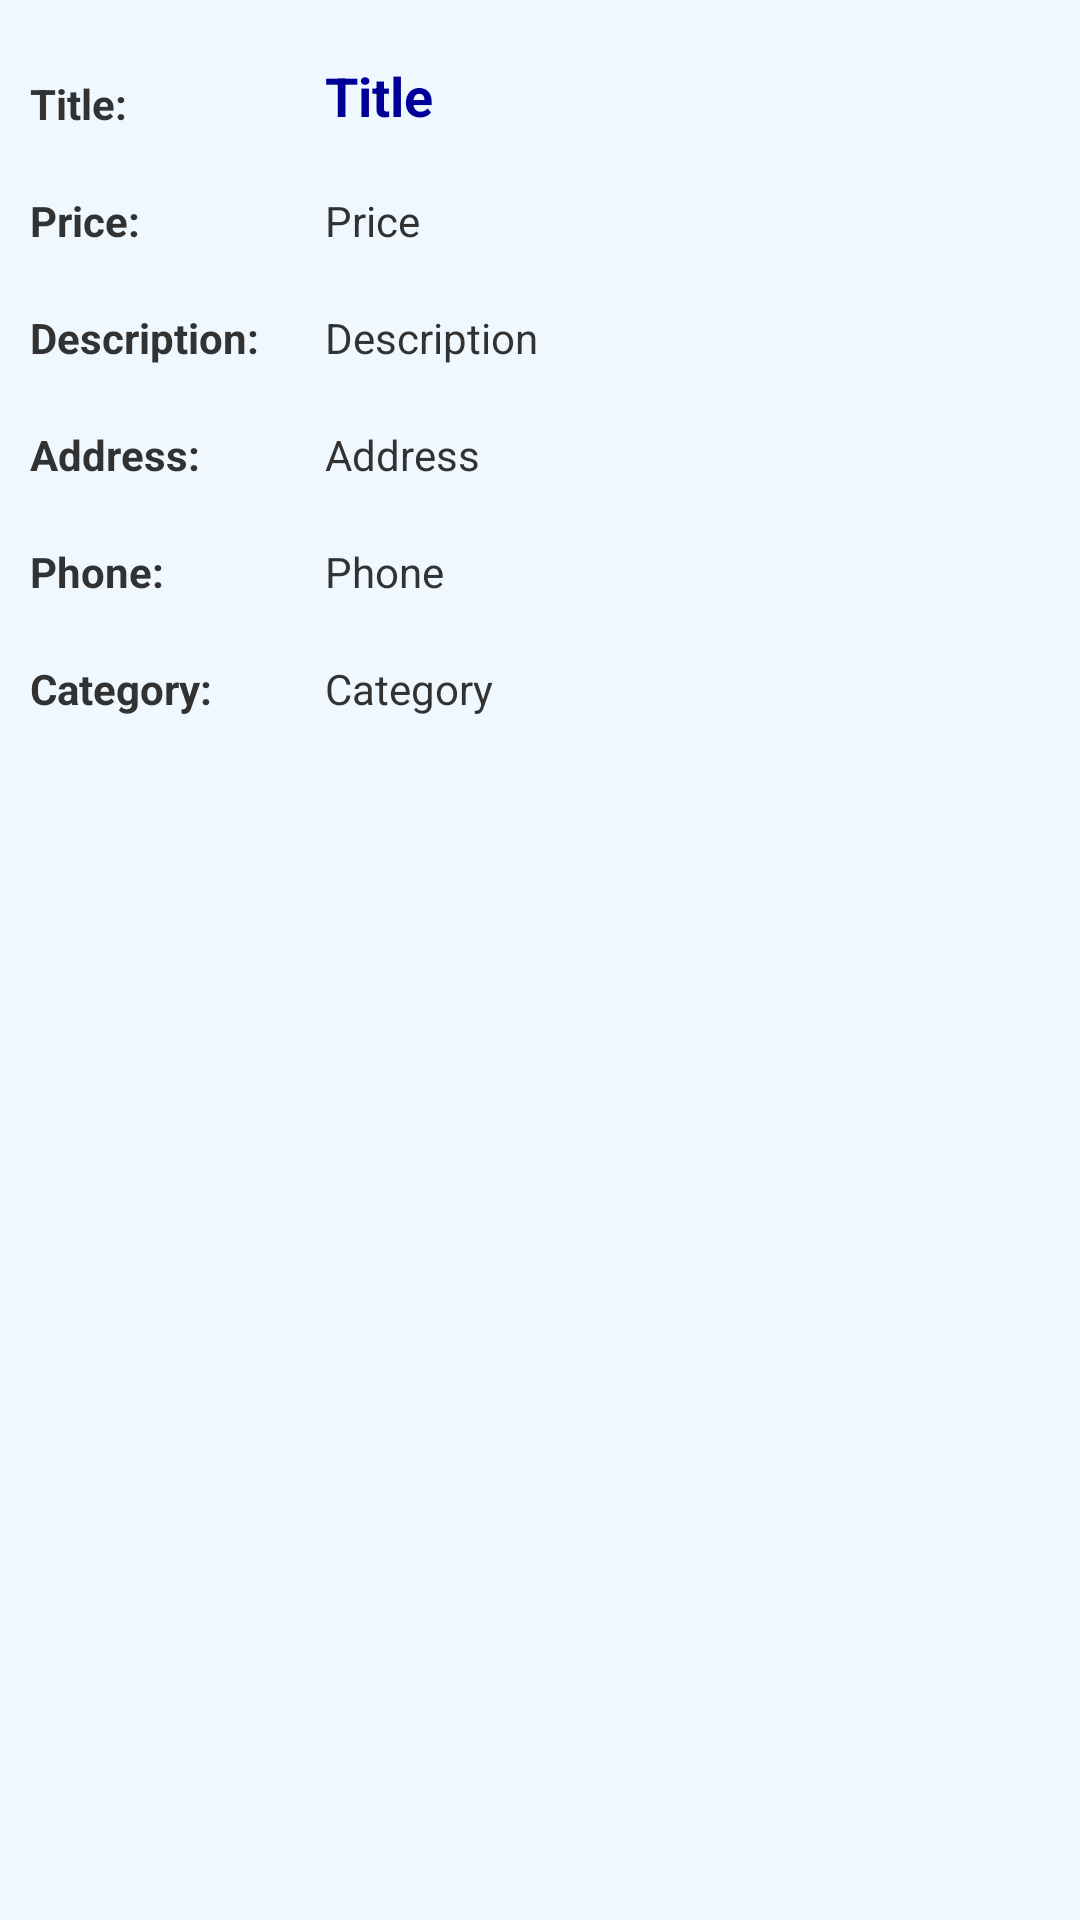

Android layout source for this screen:
<!-- AndroidManifest.xml: application theme CustomActionBarTheme -->
<!-- res/layout/activity_view_post.xml -->
<?xml version="1.0" encoding="utf-8"?>
<RelativeLayout xmlns:android="http://schemas.android.com/apk/res/android"
    xmlns:tools="http://schemas.android.com/tools"
    android:layout_width="match_parent"
    android:layout_height="match_parent"
    tools:context="${relativePackage}.${activityClass}" 
    android:background="@color/color_background" >

    <ScrollView
        android:id="@+id/scrollView1"
        android:layout_width="wrap_content"
        android:layout_height="wrap_content"
        android:layout_alignParentLeft="true"
        android:layout_alignParentTop="true" >

        <RelativeLayout
            android:layout_width="match_parent"
            android:layout_height="wrap_content" >

            <Gallery
                android:id="@+id/gallery"
                android:layout_width="fill_parent"
                android:layout_height="200dp"
                android:layout_alignParentLeft="true"
                android:layout_alignParentRight="true"
                android:layout_alignParentTop="true"
                android:visibility="gone" />

            <TextView
                android:id="@+id/tvPriceLabel"
                android:layout_width="wrap_content"
                android:layout_height="wrap_content"
                android:layout_alignLeft="@+id/tvTitleLabel"
                android:layout_below="@+id/tvTitleLabel"
                android:layout_marginTop="20dp"
                android:text="Price:" 
                android:textAppearance="?android:attr/textAppearanceSmall"
		        android:textStyle="bold"/>

            <TextView
                android:id="@+id/tvDescriptionLabel"
                android:layout_width="wrap_content"
                android:layout_height="wrap_content"
                android:layout_alignLeft="@+id/tvPriceLabel"
                android:layout_below="@+id/tvAdsPrice"
                android:layout_marginTop="20dp"
                android:text="Description:" 
                android:textAppearance="?android:attr/textAppearanceSmall"
		        android:textStyle="bold"/>

            <TextView
                android:id="@+id/tvAdsPrice"
                android:layout_width="wrap_content"
                android:layout_height="wrap_content"
                android:layout_alignBaseline="@+id/tvPriceLabel"
                android:layout_alignBottom="@+id/tvPriceLabel"
                android:layout_alignLeft="@+id/tvAdsTitle"
                android:textAppearance="?android:attr/textAppearanceSmall"
                android:text="Price" />

            <TextView
                android:id="@+id/tvAdsAddress"
                android:layout_width="wrap_content"
                android:layout_height="wrap_content"
                android:layout_alignBaseline="@+id/tvAddressLabel"
                android:layout_alignBottom="@+id/tvAddressLabel"
                android:layout_alignLeft="@+id/tvAdsPrice"
				android:textAppearance="?android:attr/textAppearanceSmall"
                android:text="Address" />

            <TextView
                android:id="@+id/tvTitleLabel"
                android:layout_width="wrap_content"
                android:layout_height="wrap_content"
                android:layout_below="@+id/gallery"
                android:layout_marginLeft="10dp"
                android:layout_marginTop="25dp"
                android:text="Title:"    
		        android:textAppearance="?android:attr/textAppearanceSmall"
		        android:textStyle="bold"/>

            <TextView
                android:id="@+id/tvAdsTitle"
                android:layout_width="wrap_content"
                android:layout_height="wrap_content"
                android:layout_alignBottom="@+id/tvTitleLabel"
                android:layout_marginLeft="22dp"
                android:layout_toRightOf="@+id/tvDescriptionLabel"
                android:layout_marginTop="25dp"
                android:text="Title" 
                android:textColor="@color/color_text"
		        android:textAppearance="?android:attr/textAppearanceMedium"
		        android:textStyle="bold"/>

            <TextView
                android:id="@+id/tvAdsDescription"
                android:layout_width="wrap_content"
                android:layout_height="wrap_content"
                android:layout_alignLeft="@+id/tvAdsPrice"
                android:layout_alignParentRight="true"
                android:layout_alignTop="@+id/tvDescriptionLabel"
                android:layout_marginRight="5dp"
                android:textAppearance="?android:attr/textAppearanceSmall"

                android:text="Description" />

            <TextView
                android:id="@+id/tvAddressLabel"
                android:layout_width="wrap_content"
                android:layout_height="wrap_content"
                android:layout_alignLeft="@+id/tvDescriptionLabel"
                android:textAppearance="?android:attr/textAppearanceSmall"
                android:layout_below="@+id/tvAdsDescription"
                android:layout_marginBottom="20dp"
                android:layout_marginTop="20dp"
                android:text="Address:" 
		        android:textStyle="bold"/>

            <TextView
                android:id="@+id/tvCatgoryLabel"
                android:layout_width="wrap_content"
                android:layout_height="wrap_content"
                android:layout_alignLeft="@+id/tvPhoneLabel"
                android:layout_below="@+id/tvPhoneLabel"
                android:layout_marginBottom="20dp"
                android:layout_marginTop="20dp"
                android:textAppearance="?android:attr/textAppearanceSmall"
                android:text="Category:" 

		        android:textStyle="bold"/>

            <TextView
                android:id="@+id/tvPhoneLabel"
                android:layout_width="wrap_content"
                android:layout_height="wrap_content"
                android:layout_alignLeft="@+id/tvAddressLabel"
                android:layout_below="@+id/tvAdsAddress"
                android:layout_marginTop="20dp"
                android:textAppearance="?android:attr/textAppearanceSmall"
                android:text="Phone:"
		        android:textStyle="bold"/>

            <TextView
                android:id="@+id/tvAdsPhone"
                android:layout_width="wrap_content"
                android:layout_height="wrap_content"
                android:layout_above="@+id/tvAdsCategory"
                android:layout_alignLeft="@+id/tvAdsAddress"
                android:text="Phone"
                android:textAppearance="?android:attr/textAppearanceSmall" />

            <TextView
                android:id="@+id/tvAdsCategory"
                android:layout_width="wrap_content"
                android:layout_height="wrap_content"
                android:layout_alignLeft="@+id/tvAdsPhone"
                android:layout_below="@+id/tvPhoneLabel"
                android:layout_marginBottom="20dp"
                android:layout_marginTop="20dp"
                android:text="Category"
                android:textAppearance="?android:attr/textAppearanceSmall"
 />
 

        </RelativeLayout>
    </ScrollView>

</RelativeLayout>
<!-- resources referenced by this layout -->
<resources>
  <color name="color_background">#F0F8FF</color>
  <color name="color_text">#000099</color>
  <style name="CustomActionBarTheme" parent="@android:style/Theme.Holo.Light.DarkActionBar">
          <item name="android:actionBarStyle">@style/MyActionBar</item>
      </style>
  <style name="MyActionBar" parent="@android:style/Widget.Holo.Light.ActionBar.Solid.Inverse">
          <item name="android:background">#5266C9</item>
          <item name="android:showDividers">beginning</item>
          <item name="android:divider">#FF00FF</item>
      </style>
</resources>
